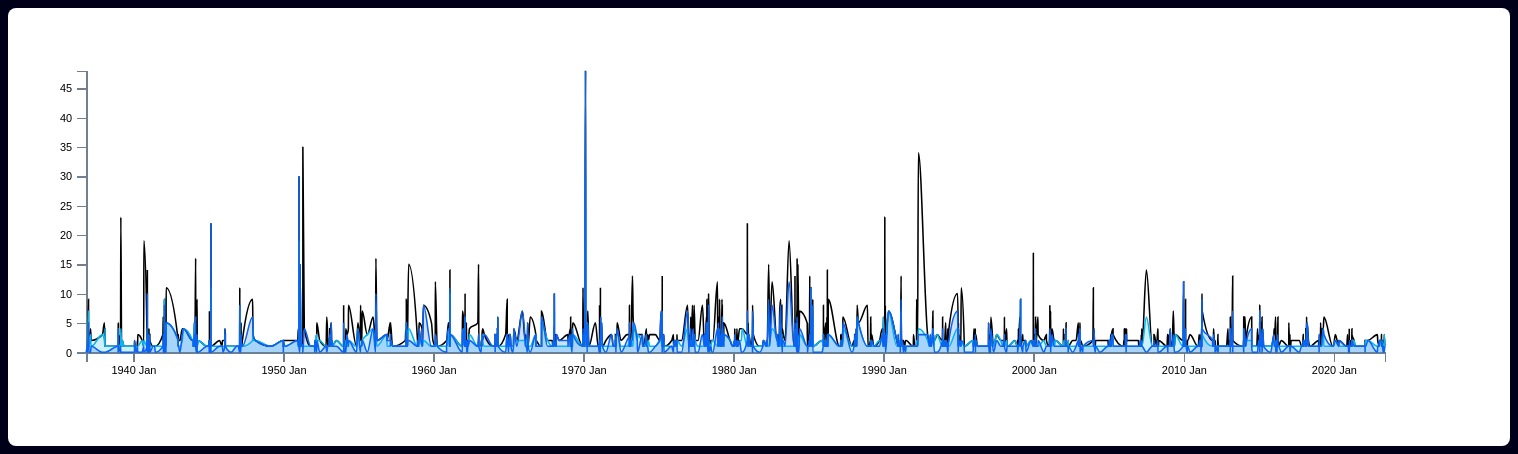
D3 v7 page, settled after 480 driven frames (8 s of simulated time); the page loaded 1 data file(s).


// ── chart.js
const margin = {top: 40, right: 80, bottom: 60, left: 50},
    width = 960 - margin.left - margin.right,
    height = 280 - margin.top - margin.bottom;

const parseDate = d3.timeParse("%Y-%m-%d"),
    formatDate = d3.timeFormat("%Y %b %d"),
    formatMonth = d3.timeFormat("%Y %b");

const x = d3.scaleTime().range([0, width]);
const y = d3.scaleLinear().range([height, 0]);

const areaDeath = d3
    .area()
    .x((d) => x(d.date))
    .y0(height)
    .y1((d) => y(d.dead))
    .curve(d3.curveMonotoneX);

const areaBuried = d3
    .area()
    .x((d) => x(d.date))
    .y0(height)
    .y1((d) => y(d.buried))
    .curve(d3.curveMonotoneX);

const valueline = d3
    .line()
    .x((d) => x(d.date))
    .y((d) => y(d.caught))
    .curve(d3.curveMonotoneX);

const deadLine = d3
    .line()
    .x((d) => x(d.date))
    .y((d) => y(d.dead))
    .curve(d3.curveMonotoneX);

const buriedLine = d3
    .line()
    .x((d) => x(d.date))
    .y((d) => y(d.buried))
    .curve(d3.curveMonotoneX);


const svg = d3
    .select("#root")
    .append("svg")
    .attr(
        "viewBox",
        `0 0 ${width + margin.left + margin.right} ${
            height + margin.top + margin.bottom
        }`
    )
    .append("g")
    .attr("transform", `translate(${margin.left},${margin.top})`);

svg
    .append("g")
    .attr("class", "x axis")
    .attr("transform", `translate(0,${height})`)
    .call(d3.axisBottom(x).tickFormat(formatMonth));

svg.append("g").attr("class", "y axis").call(d3.axisLeft(y));

document.addEventListener("DOMContentLoaded", function () {
    let selectedCanton = "all";
    let selectedMunicipality = "all";
    let selectedDangerLevels = new Set();
    let fromDate = null;
    let toDate = null;

    document
        .getElementById("filterButton")
        .addEventListener("click", () => {
            document.getElementById("filterModal").style.display = "block";
        });

    document
        .getElementById("closeFilter")
        .addEventListener("click", () => {
            document.getElementById("filterModal").style.display = "none";
        });

    d3.csv("assets/ava36.csv").then((data) => {
        data.forEach((d) => {
            d.date = parseDate(d.date);
            d.caught = +d.caught;
            d.dead = +d.dead;
            d.buried = +d.buried;
        });

        let filteredData = data;

        const uniqueCantons = [...new Set(data.map((d) => d["canton"]))].sort();
        const uniqueMunicipalities = [
            ...new Set(data.map((d) => d["municipality"])),
        ].sort();
        const uniqueDangerLevels = [
            ...new Set(data.map((d) => d["forecasted.dangerlevel.rating1"])),
        ].sort();

        const cantonFilter = d3.select("#cantonFilter");
        cantonFilter
            .append("option")
            .attr("value", "all")
            .text("All Cantons");

        uniqueCantons.forEach((canton) =>
            cantonFilter
                .append("option")
                .attr("value", canton)
                .text(canton)
        );

        const municipalityFilter = d3.select("#municipalityFilter");
        municipalityFilter
            .append("option")
            .attr("value", "all")
            .text("All Municipalities");

        uniqueMunicipalities.forEach((municipality) =>
            municipalityFilter
                .append("option")
                .attr("value", municipality)
                .text(municipality)
        );

        const dangerLevelContainer = d3.select("#dangerLevelContainer");
        uniqueDangerLevels.forEach((level) => {
            const checkbox = dangerLevelContainer.append("div").append("label");
            checkbox
                .append("input")
                .attr("type", "checkbox")
                .attr("value", level)
                .on("change", function () {
                    if (this.checked) {
                        selectedDangerLevels.add(this.value);
                    } else {
                        selectedDangerLevels.delete(this.value);
                    }
                });

            const levelText = {
                1: "Gering",
                2: "Mässig",
                3: "Erheblich",
                4: "Gross",
                5: "Sehr gross",
            }[+level] || "Empty";

            checkbox.append("span").text(levelText);
        });

        appendData(filteredData);

        function appendData(filteredData) {
            d3.selectAll("path.area").remove();
            d3.selectAll("path.line").remove();
            d3.selectAll(".title").remove();
            d3.selectAll(".single-point").remove();

            x.domain(d3.extent(filteredData, (d) => d.date));
            y.domain([
                0,
                d3.max(filteredData, (d) => Math.max(d.caught, d.dead, d.buried)) || 1,
            ]);

            svg.select(".x.axis").transition().duration(750).call(
                d3.axisBottom(x).tickFormat(formatMonth)
            );
            svg.select(".y.axis").transition().duration(750).call(d3.axisLeft(y));

            if (filteredData.length === 1) {
                // If there's only one data point, draw a circle instead of a line
                svg
                    .append("circle")
                    .data(filteredData)
                    .attr("cx", (d) => x(d.date))
                    .attr("cy", (d) => y(d.caught))
                    .attr("r", 5)
                    .attr("class", "single-point")
                    .style("fill", "steelblue"); // Optional: Set a color for the dot

                svg
                    .append("circle")
                    .data(filteredData)
                    .attr("cx", (d) => x(d.date))
                    .attr("cy", (d) => y(d.dead))
                    .attr("r", 5)
                    .attr("class", "single-point")
                    .style("fill", "steelblue"); // Optional: Set a color for the dot

                svg
                    .append("circle")
                    .data(filteredData)
                    .attr("cx", (d) => x(d.date))
                    .attr("cy", (d) => y(d.buried))
                    .attr("r", 5)
                    .attr("class", "single-point")
                    .style("fill", "steelblue"); // Optional: Set a color for the dot
            } else if (filteredData.length > 1) {
                // Draw area and line for multiple data points
                svg
                    .append("path")
                    .data([filteredData])
                    .attr("class", "area area-death")
                    .attr("d", areaDeath);

                svg
                    .append("path")
                    .data([filteredData])
                    .attr("class", "area area-buried")
                    .attr("d", areaBuried);

                const lineCaught = svg
                    .append("path")
                    .data([filteredData])
                    .attr("class", "line caught-line")
                    .attr("d", valueline);

                const lineDeath = svg
                    .append("path")
                    .data([filteredData])
                    .attr("class", "line dead-line")
                    .attr("d", deadLine)

                const lineBuried = svg
                    .append("path")
                    .data([filteredData])
                    .attr("class", "line buried-line")
                    .attr("d", buriedLine)

                // Add animation for the line
                const caughtLength = lineCaught.node().getTotalLength();
                lineCaught
                    .attr("stroke-dasharray", caughtLength)
                    .attr("stroke-dashoffset", caughtLength)
                    .transition()
                    .duration(1000)
                    .attr("stroke-dashoffset", 0);

                const deathLength = lineDeath.node().getTotalLength();
                lineDeath
                    .attr("stroke-dasharray", deathLength)
                    .attr("stroke-dashoffset", deathLength)
                    .transition()
                    .duration(1000)
                    .attr("stroke-dashoffset", 0);

                const buriedLength = lineBuried.node().getTotalLength();
                lineBuried
                    .attr("stroke-dasharray", buriedLength)
                    .attr("stroke-dashoffset", buriedLength)
                    .transition()
                    .duration(1000)
                    .attr("stroke-dashoffset", 0);
            }

            const focus = svg
                .append("g")
                .attr("class", "focus")
                .style("display", "none");

            focus
                .append("circle")
                .attr("class", "y")
                .style("fill", "none")
                .attr("r", 4);

            focus.append("text").attr("class", "y1").attr("dx", 8).attr("dy", "-.3em");
            focus.append("text").attr("class", "y2").attr("dx", 8).attr("dy", "-.3em");

            focus.append("text").attr("class", "y3").attr("dx", 8).attr("dy", "1em");
            focus.append("text").attr("class", "y4").attr("dx", 8).attr("dy", "1em");

            // Add focuses for "caught," "dead," and "buried"
            const focusCaught = svg.append("g").attr("class", "focus caught").style("display", "none");
            const focusDead = svg.append("g").attr("class", "focus dead").style("display", "none");
            const focusBuried = svg.append("g").attr("class", "focus buried").style("display", "none");

// Configure each focus group
            [focusCaught, focusDead, focusBuried].forEach((focus) => {
                focus.append("circle").attr("r", 4).style("fill", "none").style("stroke", "black");
                focus.append("text").attr("dx", 8).attr("dy", "-.3em");
            });

// Update mouseMove function
            function mouseMove(event) {
                const bisect = d3.bisector((d) => d.date).left;
                const x0 = x.invert(d3.pointer(event, this)[0]);
                const i = bisect(filteredData, x0, 1);
                const d0 = filteredData[i - 1];
                const d1 = filteredData[i];
                const d = !d0 || !d1 ? d0 || d1 : x0 - d0.date > d1.date - x0 ? d1 : d0;

                if (d) {
                    // Update "caught" focus
                    focusCaught.attr("transform", `translate(${x(d.date)},${y(d.caught)})`);
                    // focusCaught.select("text").text(`Caught: ${d.caught}`);

                    // Update "dead" focus
                    focusDead.attr("transform", `translate(${x(d.date)},${y(d.dead)})`);
                    // focusDead.select("text").text(`Dead: ${d.dead}`);

                    // Update "buried" focus
                    focusBuried.attr("transform", `translate(${x(d.date)},${y(d.buried)})`);
                    // focusBuried.select("text").text(`Buried: ${d.buried}`);
                }
            }

// Add event listeners for the interactive area
            svg.append("rect")
                .attr("width", width)
                .attr("height", height)
                .style("fill", "none")
                .style("pointer-events", "all")
                .on("mouseover", () => {
                    focusCaught.style("display", null);
                    focusDead.style("display", null);
                    focusBuried.style("display", null);
                })
                .on("mouseout", () => {
                    focusCaught.style("display", "none");
                    focusDead.style("display", "none");
                    focusBuried.style("display", "none");
                })
                .on("mousemove", mouseMove);

        }

        function tabulate(data, columns) {
            d3.select("body").selectAll("table").remove();

            const table = d3.select("body").append("table");
            const thead = table.append("thead");
            const tbody = table.append("tbody");

            thead.append("tr")
                .selectAll("th")
                .data(columns)
                .enter()
                .append("th")
                .text((d) => d);

            const rows = tbody
                .selectAll("tr")
                .data(data)
                .enter()
                .append("tr");

            rows.selectAll("td")
                .data((row) =>
                    columns.map((column) => ({column, value: row[column]}))
                )
                .enter()
                .append("td")
                .text((d) => d.value);

            return table;
        }

        const columns = [
            "date",
            "hydrological.year",
            "canton",
            "municipality",
            "start.zone.coordinates.latitude",
            "start.zone.coordinates.longitude",
            "start.zone.elevation",
            "forecasted.dangerlevel.rating1",
            "caught",
            "dead",
            "fully.buried",
        ];

        tabulate(data, columns);

        document.getElementById("applyFilter").addEventListener("click", () => {
            selectedCanton = document.getElementById("cantonFilter").value;
            selectedMunicipality =
                document.getElementById("municipalityFilter").value;
            fromDate = document.getElementById("fromDate").value;
            toDate = document.getElementById("toDate").value;

            filteredData = data.filter((d) => {
                const isCantonMatch =
                    selectedCanton === "all" || d.canton === selectedCanton;
                const isMunicipalityMatch =
                    selectedMunicipality === "all" ||
                    d.municipality === selectedMunicipality;
                const isDangerLevelMatch =
                    selectedDangerLevels.size === 0 ||
                    selectedDangerLevels.has(String(d["forecasted.dangerlevel.rating1"]));
                const isDateMatch =
                    (!fromDate || new Date(d.date) >= new Date(fromDate)) &&
                    (!toDate || new Date(d.date) <= new Date(toDate));
                return (
                    isCantonMatch &&
                    isMunicipalityMatch &&
                    isDangerLevelMatch &&
                    isDateMatch
                );
            });

            appendData(filteredData);
            tabulate(filteredData, columns);
            document.getElementById("filterModal").style.display = "none";
        });

        // Event listener for applying Canton-Filter
        document.getElementById('cantonFilter').addEventListener('change', function () {
            const selectedCanton = this.value;

            // Filter municipalities based on the selected canton
            let filteredMunicipalities;
            if (selectedCanton === 'all') {
                // Show all municipalities if "All Cantons" is selected
                filteredMunicipalities = uniqueMunicipalities;
            } else {
                filteredMunicipalities = data
                    .filter(d => d.canton === selectedCanton)
                    .map(d => d.municipality)
                    .filter((v, i, a) => a.indexOf(v) === i) // Remove duplicates
                    .sort(); // Sort alphabetically
            }

            // Update the Municipality dropdown
            const municipalityFilter = d3.select("#municipalityFilter");
            municipalityFilter.selectAll("option").remove(); // Clear existing options

            // Add the "all" option
            municipalityFilter.append("option").attr("value", "all").text("All Municipalities");

            // Add filtered municipalities
            filteredMunicipalities.forEach(municipality => {
                municipalityFilter.append("option")
                    .attr("value", municipality)
                    .text(municipality);
            });
        });
    });
});

### data: assets/ava36.csv
avalanche.id, date, date.quality, hydrological.year, canton, municipality, start.zone.coordinates.latitude, start.zone.coordinates.longitude, coordinates.quality, start.zone.elevation, start.zone.slope.aspect, start.zone.inclination, forecasted.dangerlevel.rating1, forecasted.dangerlevel.rating2, forecasted.most.dangerous.aspect.and.ele…, dead, caught, buried, activity
1f094289-60d0-4472-a6fd-25702d34cbcd, 1936-11-15, 16, 1936/37, BE, Därstetten, 46.7, 7.513, , , , , , , , 1, 1, 0, tour
c2be8254-1795-440e-a737-c98f737e5a1c, 1936-12-15, 16, 1936/37, UR, Schattdorf / Erstfeld, 46.84, 8.684, , , , , , , , 1, 1, 1, tour
6126861c-f5c1-4b3a-8d2e-b8420a6b1ebf, 1936-12-15, 16, 1936/37, BE, Reichenbach im Kandertal, 46.65, 7.652, , , , , , , , 1, 1, 0, tour
98bf87a6-9155-4520-b23a-069c3a0fbee7, 1936-12-15, 16, 1936/37, NW, Wolfenschiessen, 46.81, 8.332, , , , , , , , 1, 1, 0, tour
d00175b2-a9c1-45e0-bf9d-c1c4fe13b8cb, 1937-01-10, 0, 1936/37, UR / NW, Isenthal / Beckenried, 46.91, 8.471, 250, 2100, NW, , , , , 7, 9, 5, tour
546ab1c7-2341-4e35-aa0f-04a0c85cc690, 1937-01-10, 0, 1936/37, SG, Sevelen, 47.13, 9.397, 500, 2300, NW, , , , , 2, 4, 2, tour
92c64df9-d795-4492-984a-1e126e98c780, 1937-01-10, 0, 1936/37, SG, Quarten, 47.05, 9.215, , , , , , , , 1, 5, 2, tour
775594f0-ded9-4ce4-8099-3ad42c09103a, 1937-01-10, 0, 1936/37, UR, Realp, 46.58, 8.414, 100, 2600, SE, , , , , 1, 3, 3, transportation
2a43013a-9bed-4ede-b375-f1309544e286, 1937-01-23, 0, 1936/37, VD, Ollon, 46.32, 7.074, , , , , , , , 1, 1, 0, tour
fced20aa-27b7-4db1-a955-760d1e67062c, 1937-02-28, 0, 1936/37, GR, Poschiavo, 46.38, 10.03, 250, 2100, SE, , , , , 3, 4, 0, transportation
a0ad6128-ca68-4262-9d12-7bea55e74760, 1937-03-14, 0, 1936/37, GR, Davos, 46.72, 9.922, , , , , , , , 1, 2, 1, tour
8b5b7ac2-7d97-48cd-8dad-fd445d982a21, 1937-12-13, 2, 1937/38, VS, Zwischbergen, 46.2, 8.141, , , , , , , , 3, 3, 0, tour
68c7f206-c3ec-4690-bcf6-ccb82c73d7d3, 1938-01-31, 0, 1937/38, GR, Zuoz, 46.61, 9.936, 1000, 2300, SE, , , , , 2, 5, 0, offpiste
9c245964-f5f7-4d4b-adce-d27bfb013ad6, 1938-02-14, 0, 1937/38, BE, Frutigen, 46.59, 7.649, , , , , , , , 1, 1, 0, transportation
ad5c9109-8a9c-4b05-8dea-6fc4b2480c22, 1938-02-15, 0, 1937/38, GR, Samnaun, 46.9, 10.38, , , , , , , , 4, 4, 0, tour
83d551ad-e83f-41f6-b8ab-56f4d2c6838c, 1938-02-15, 16, 1937/38, GR, Samedan, 46.52, 9.908, , , , , , , , 1, 1, 0, tour
d3ba0a7a-fe15-462b-9ba4-1cc7f65f86bb, 1938-12-31, 0, 1938/39, BE, Lauterbrunnen / Grindelwald, 46.61, 7.948, , , , , , , , 1, 1, 1, tour
b6390d4e-5d4b-4f39-8e57-155483c09459, 1939-01-01, 0, 1938/39, VD, Bex, 46.28, 7.163, 250, 1965, , , , , , 1, 1, 1, tour
2aefc7aa-ff3a-4e55-aadb-c097c9de2aae, 1939-01-01, 0, 1938/39, GR, Riom / Parsonz (?), 46.61, 9.572, , , , , , , , 1, 1, 0, tour
2127498a-d732-4f69-8266-0f401f518a27, 1939-01-02, 0, 1938/39, GR, Davos, 46.83, 9.844, 500, 1900, , , , , , 1, 1, 1, transportation
7de107b3-8f1e-4450-b85c-9851cd10f7db, 1939-01-03, 0, 1938/39, VS, Orsières, 45.92, 7.071, , , , , , , , 4, 5, 4, tour
4a6dc7c0-5f76-4f86-8671-c03d53601455, 1939-01-04, 0, 1938/39, BE, Meiringen, 46.69, 8.121, , , , , , , , 1, 1, 0, tour
e9a83d42-4d48-465c-9f5f-d0fd431506e7, 1939-01-04, 0, 1938/39, BE, Adelboden, 46.48, 7.536, , , , , , , , 1, 1, 1, tour
4e89ed90-6df9-4c18-a932-baddf1441a9e, 1939-01-07, 0, 1938/39, GR, Davos, 46.81, 9.821, 250, 2100, E, , , , , 1, 5, 1, offpiste
0174c167-bd2f-45ac-bf6f-7078b62a27bf, 1939-01-10, 0, 1938/39, SG, Mels, 46.99, 9.347, , , , , , , , 1, 1, 1, transportation
21738d4f-a2fc-4d86-b124-06b6767f91ba, 1939-02-25, 0, 1938/39, GR, Mesocco, 46.52, 9.185, 500, , , , , , , 1, 3, 0, transportation
ba971aac-418e-4738-be80-7f57c09e9787, 1939-02-28, 0, 1938/39, VS, Zermatt, 46.02, 7.811, , 2613, , , , , , 1, 1, 1, offpiste
0f90b0bd-97ba-45fc-ab8c-295582a4b0c8, 1939-03-07, 0, 1938/39, BE, Lenk, 46.37, 7.392, 0, 2800, N, , , , , 4, 23, 0, tour
ffcb9808-d0fe-49c3-aceb-7528b5eba89f, 1939-03-26, 0, 1938/39, SZ, Muotathal, 46.96, 8.884, , , , , , , , 1, 1, 0, building
f9e00c53-ac02-43b1-a810-03a910fc38bd, 1939-04-15, 16, 1938/39, GR, Pontresina, 46.4, 9.943, 250, 2700, NE, , , , , 1, 1, 0, tour
959d20f5-4a2b-4f6c-952f-16cf5c844712, 1939-04-15, 16, 1938/39, VS, Reckingen, 46.43, 8.307, , 3373, , , , , , 2, 2, 0, tour
d48b2698-0207-4a5c-b175-ff606c6a2adb, 1939-05-22, 0, 1938/39, VS, Orsières, 45.93, 7.096, , , , , , , , 1, 1, 0, tour
02e05b5e-b025-4fea-a559-a761aa754134, 1940-01-28, 0, 1939/40, GR, Pontresina, 46.47, 10.02, , 2300, , , , , , 1, 1, 0, tour
38f0aa52-4c9c-4aa4-abc1-732010a1746c, 1940-02-02, 0, 1939/40, VS, Gampel, 46.34, 7.725, , 1940, , , , , , 1, 1, 0, tour
1dc0fedc-308b-4034-9005-e03599bf5f60, 1940-02-04, 0, 1939/40, GR, Bivio / Silvaplana, 46.47, 9.726, 250, 2330, N, , , , , 1, 2, 2, tour
07607709-7ca7-4948-a830-06e073365d12, 1940-02-18, 0, 1939/40, BE, Reutigen, 46.69, 7.577, 250, 1700, SE, , , , , 1, 1, 0, tour
53661e54-4990-487b-b2f9-803aa8a4f71c, 1940-02-22, 0, 1939/40, GR, Mathon, 46.64, 9.351, 250, 2700, S, , , , , 1, 1, 1, tour
939c6767-daf6-435a-abdb-b8a5b8d3a3c1, 1940-04-05, 0, 1939/40, VS, Randogne, 46.36, 7.495, 250, 2750, W, , , , , 1, 1, 0, tour
5e98cd08-f636-4420-9553-a5a767b901a7, 1940-04-07, 0, 1939/40, VS, Ferden, 46.4, 7.741, 100, 2086, , , , , , 1, 1, 0, tour
878a53ea-17a7-4927-a39c-6b5b53702121, 1940-04-15, 0, 1939/40, GL, Spiringen, 46.88, 8.859, 500, 2500, SE, , , , , 1, 2, 1, transportation
5c704468-d75c-4818-8e4a-1dfa489c0473, 1940-04-20, 0, 1939/40, GR, Riom, 46.56, 9.555, , , , , , , , 1, 1, 0, tour
4b7888b4-5d19-4a4f-bf89-4b173986aaac, 1940-04-22, 2, 1939/40, GL, Glarus Nord, 47.07, 9.145, , 2400, , , , , , 1, 3, 0, tour
d91cc64f-0873-4fd1-b4d2-1b4e6e963077, 1940-08-06, 0, 1939/40, BE, Grindelwald, 46.57, 8.112, 250, 3065, , , , , , 2, 2, 0, tour
f9bf24ac-d8d2-4c66-b7cc-845ea63ba88f, 1940-09-14, 0, 1939/40, BE, Grindelwald, 46.6, 8.065, , 2040, , , , , , 1, 1, 1, tour
d431ac04-74fc-49cf-945f-a26c6f7f3904, 1940-09-18, 0, 1939/40, VS, Orsières, 46, 7.056, 100, 3000, N, , , , , 2, 19, 0, tour
65746fe6-a609-48f6-be0d-bac581af788d, 1940-12-01, 0, 1940/41, TI, Airolo, 46.54, 8.524, 250, 2780, E, , , , , 1, 4, 1, tour
… [head cut at 6 KiB]